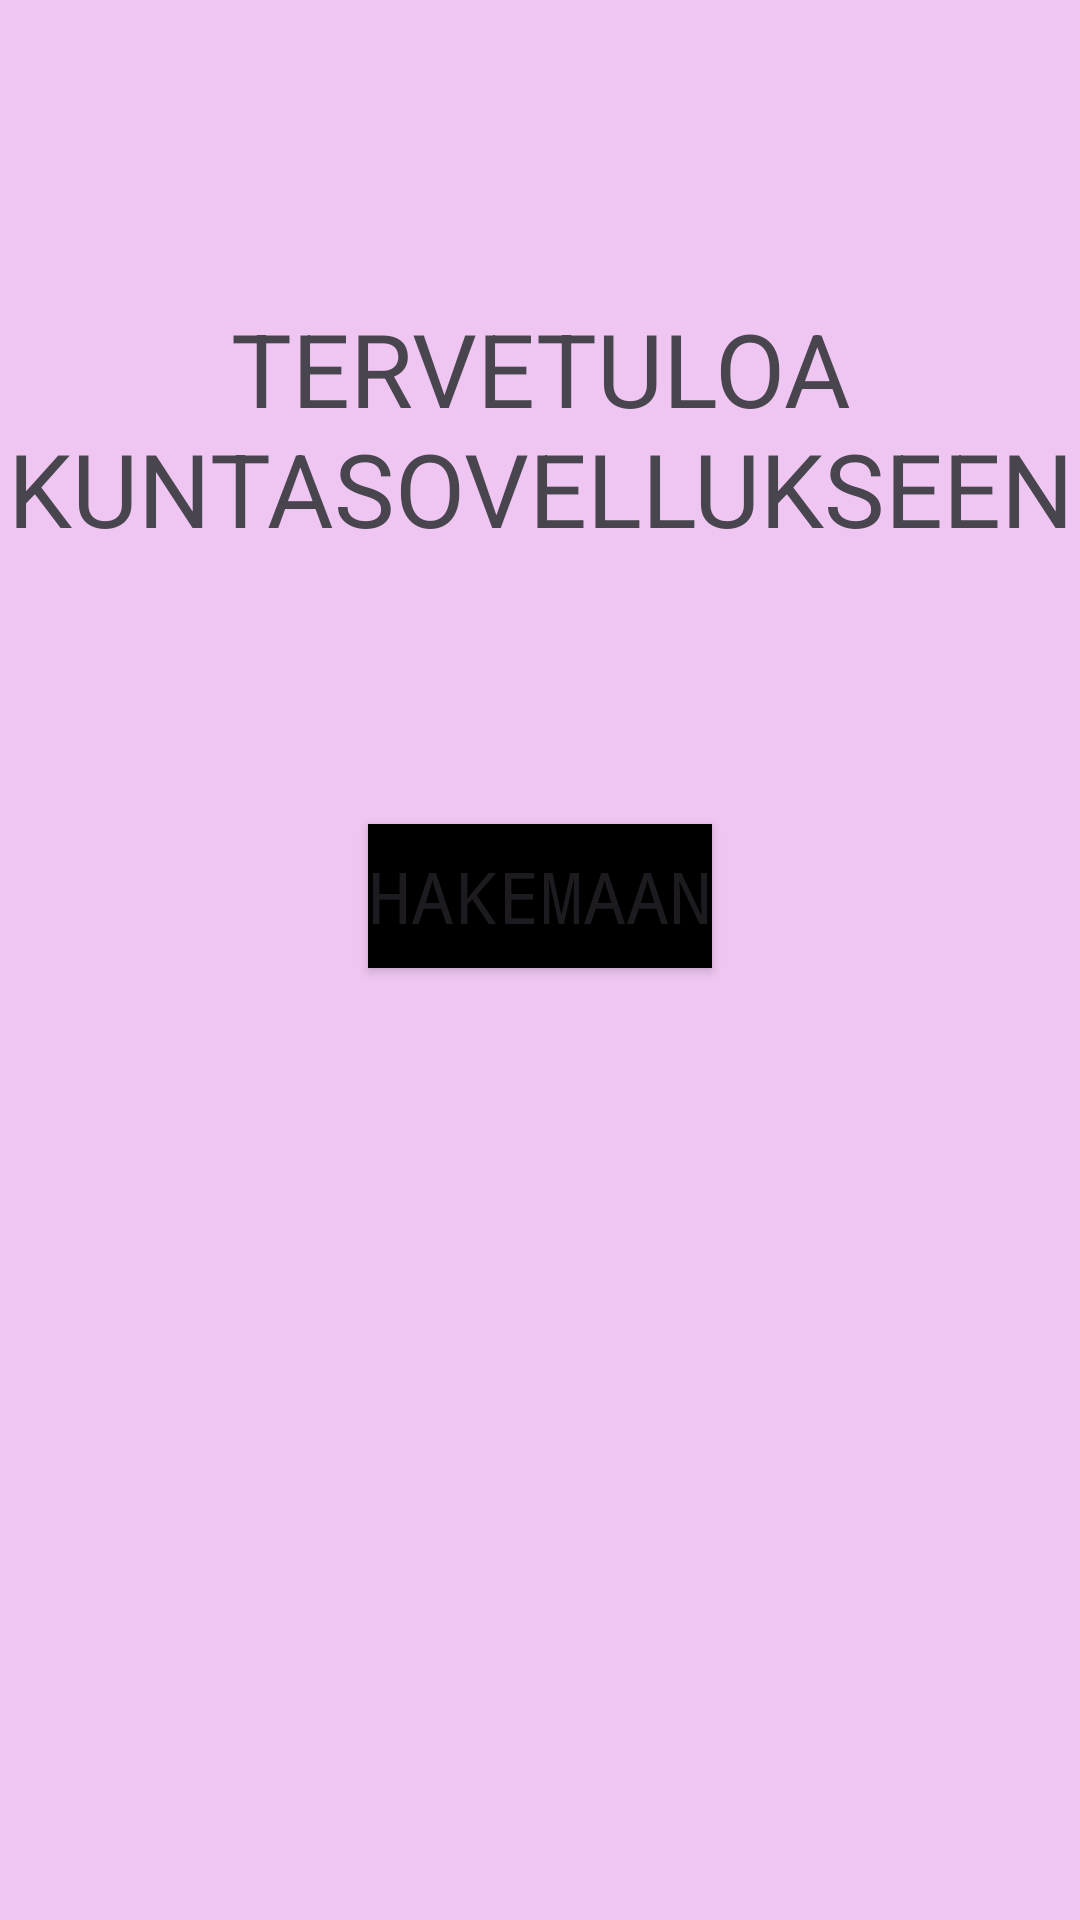

The Android layout XML behind this screen, and the referenced resources:
<!-- AndroidManifest.xml: application theme Theme.MunicipalityApp -->
<!-- res/layout/activity_main.xml -->
<?xml version="1.0" encoding="utf-8"?>
<androidx.constraintlayout.widget.ConstraintLayout xmlns:android="http://schemas.android.com/apk/res/android"
    xmlns:app="http://schemas.android.com/apk/res-auto"
    xmlns:tools="http://schemas.android.com/tools"
    android:id="@+id/main"
    android:layout_width="match_parent"
    android:layout_height="match_parent"
    android:background="#EEC6F1"
    tools:context=".MainActivity">

    <TextView
        android:id="@+id/welcomeText"
        android:layout_width="wrap_content"
        android:layout_height="wrap_content"
        android:layout_marginStart="8dp"
        android:layout_marginTop="100dp"
        android:layout_marginEnd="8dp"
        android:contentDescription="tervetuloa kuntasovellukseen"
        android:contextClickable="false"
        android:cursorVisible="false"
        android:gravity="center"
        android:text="Tervetuloa kuntasovellukseen"
        android:textAllCaps="true"
        android:textSize="34sp"
        app:layout_constraintEnd_toEndOf="parent"
        app:layout_constraintStart_toStartOf="parent"
        app:layout_constraintTop_toTopOf="parent" />

    <Button
        android:id="@+id/searchButton"
        android:layout_width="wrap_content"
        android:layout_height="wrap_content"
        android:background="#000000"
        android:backgroundTint="#000000"
        android:fontFamily="monospace"
        android:text="hakemaan"
        android:textAllCaps="true"
        android:textSize="24sp"
        app:layout_constraintBottom_toBottomOf="parent"
        app:layout_constraintEnd_toEndOf="parent"
        app:layout_constraintStart_toStartOf="parent"
        app:layout_constraintTop_toBottomOf="@+id/welcomeText"
        app:layout_constraintVertical_bias="0.22" />

</androidx.constraintlayout.widget.ConstraintLayout>
<!-- resources referenced by this layout -->
<resources>
  <style name="Theme.MunicipalityApp" parent="Base.Theme.MunicipalityApp" />
  <style name="Base.Theme.MunicipalityApp" parent="Theme.Material3.DayNight.NoActionBar">
          
          
      </style>
</resources>
